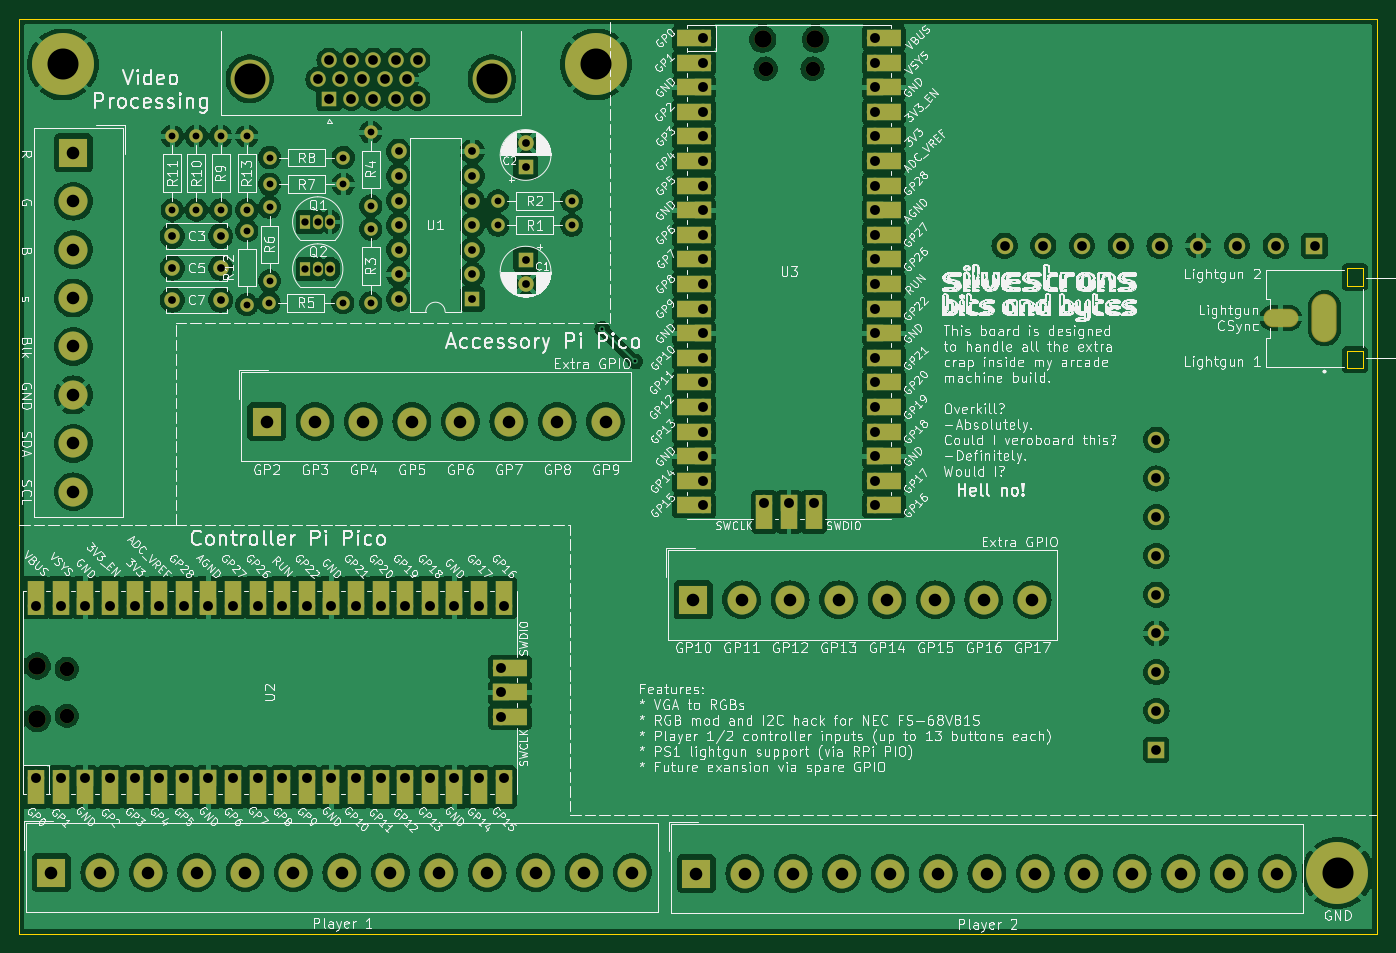
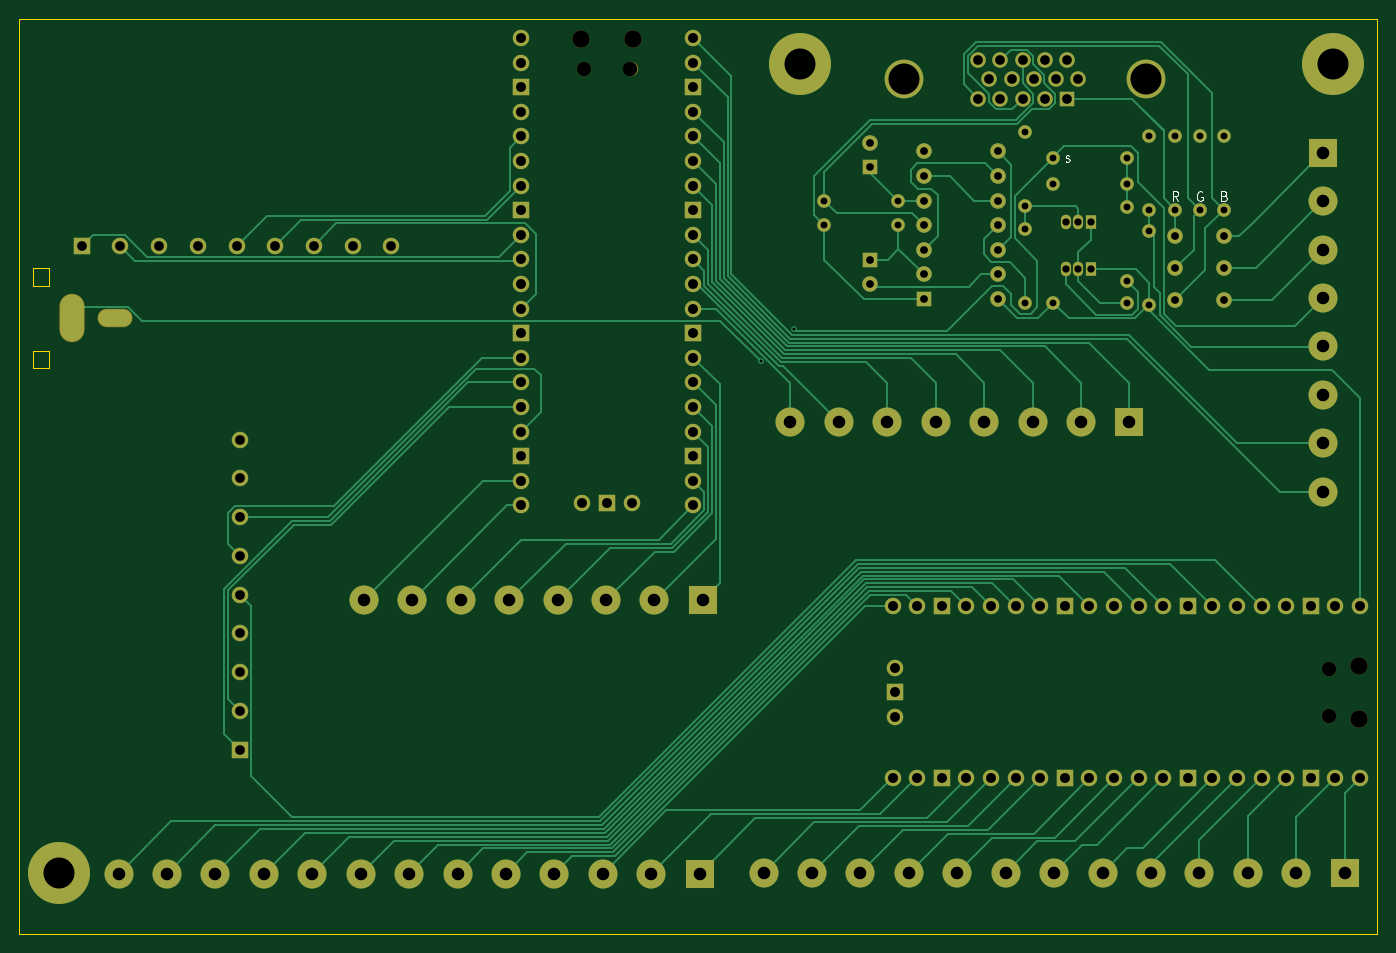
Circuit board: 11 layer files. Board 140.1 x 94.4 mm.
- bottom_copper: arcade-B_Cu.gbr (41260 bytes)
- bottom_mask: arcade-B_Mask.gbr (8489 bytes)
- paste: arcade-B_Paste.gbr (464 bytes)
- bottom_silk: arcade-B_Silkscreen.gbr (3521 bytes)
- outline: arcade-Edge_Cuts.gbr (1122 bytes)
- top_copper: arcade-F_Cu.gbr (378548 bytes)
- top_mask: arcade-F_Mask.gbr (11610 bytes)
- paste: arcade-F_Paste.gbr (464 bytes)
- top_silk: arcade-F_Silkscreen.gbr (653260 bytes)
- drill: arcade-NPTH.drl (546 bytes)
- drill: arcade-PTH.drl (4801 bytes)

=== bottom_copper: arcade-B_Cu.gbr (41260 bytes, source omitted) ===
=== bottom_mask: arcade-B_Mask.gbr (8489 bytes, source omitted) ===
=== paste: arcade-B_Paste.gbr ===
%TF.GenerationSoftware,KiCad,Pcbnew,8.0.1*%
%TF.CreationDate,2024-06-23T19:42:57+10:00*%
%TF.ProjectId,arcade,61726361-6465-42e6-9b69-6361645f7063,rev?*%
%TF.SameCoordinates,Original*%
%TF.FileFunction,Paste,Bot*%
%TF.FilePolarity,Positive*%
%FSLAX46Y46*%
G04 Gerber Fmt 4.6, Leading zero omitted, Abs format (unit mm)*
G04 Created by KiCad (PCBNEW 8.0.1) date 2024-06-23 19:42:57*
%MOMM*%
%LPD*%
G01*
G04 APERTURE LIST*
G04 APERTURE END LIST*
M02*

=== bottom_silk: arcade-B_Silkscreen.gbr ===
%TF.GenerationSoftware,KiCad,Pcbnew,8.0.1*%
%TF.CreationDate,2024-06-23T19:42:57+10:00*%
%TF.ProjectId,arcade,61726361-6465-42e6-9b69-6361645f7063,rev?*%
%TF.SameCoordinates,Original*%
%TF.FileFunction,Legend,Bot*%
%TF.FilePolarity,Positive*%
%FSLAX46Y46*%
G04 Gerber Fmt 4.6, Leading zero omitted, Abs format (unit mm)*
G04 Created by KiCad (PCBNEW 8.0.1) date 2024-06-23 19:42:57*
%MOMM*%
%LPD*%
G01*
G04 APERTURE LIST*
%ADD10C,0.100000*%
G04 APERTURE END LIST*
D10*
X95244688Y-63572419D02*
X95578021Y-63096228D01*
X95816116Y-63572419D02*
X95816116Y-62572419D01*
X95816116Y-62572419D02*
X95435164Y-62572419D01*
X95435164Y-62572419D02*
X95339926Y-62620038D01*
X95339926Y-62620038D02*
X95292307Y-62667657D01*
X95292307Y-62667657D02*
X95244688Y-62762895D01*
X95244688Y-62762895D02*
X95244688Y-62905752D01*
X95244688Y-62905752D02*
X95292307Y-63000990D01*
X95292307Y-63000990D02*
X95339926Y-63048609D01*
X95339926Y-63048609D02*
X95435164Y-63096228D01*
X95435164Y-63096228D02*
X95816116Y-63096228D01*
X90482783Y-63048609D02*
X90339926Y-63096228D01*
X90339926Y-63096228D02*
X90292307Y-63143847D01*
X90292307Y-63143847D02*
X90244688Y-63239085D01*
X90244688Y-63239085D02*
X90244688Y-63381942D01*
X90244688Y-63381942D02*
X90292307Y-63477180D01*
X90292307Y-63477180D02*
X90339926Y-63524800D01*
X90339926Y-63524800D02*
X90435164Y-63572419D01*
X90435164Y-63572419D02*
X90816116Y-63572419D01*
X90816116Y-63572419D02*
X90816116Y-62572419D01*
X90816116Y-62572419D02*
X90482783Y-62572419D01*
X90482783Y-62572419D02*
X90387545Y-62620038D01*
X90387545Y-62620038D02*
X90339926Y-62667657D01*
X90339926Y-62667657D02*
X90292307Y-62762895D01*
X90292307Y-62762895D02*
X90292307Y-62858133D01*
X90292307Y-62858133D02*
X90339926Y-62953371D01*
X90339926Y-62953371D02*
X90387545Y-63000990D01*
X90387545Y-63000990D02*
X90482783Y-63048609D01*
X90482783Y-63048609D02*
X90816116Y-63048609D01*
X106893734Y-59459300D02*
X106798496Y-59506919D01*
X106798496Y-59506919D02*
X106608020Y-59506919D01*
X106608020Y-59506919D02*
X106512782Y-59459300D01*
X106512782Y-59459300D02*
X106465163Y-59364061D01*
X106465163Y-59364061D02*
X106465163Y-59316442D01*
X106465163Y-59316442D02*
X106512782Y-59221204D01*
X106512782Y-59221204D02*
X106608020Y-59173585D01*
X106608020Y-59173585D02*
X106750877Y-59173585D01*
X106750877Y-59173585D02*
X106846115Y-59125966D01*
X106846115Y-59125966D02*
X106893734Y-59030728D01*
X106893734Y-59030728D02*
X106893734Y-58983109D01*
X106893734Y-58983109D02*
X106846115Y-58887871D01*
X106846115Y-58887871D02*
X106750877Y-58840252D01*
X106750877Y-58840252D02*
X106608020Y-58840252D01*
X106608020Y-58840252D02*
X106512782Y-58887871D01*
X92792307Y-62620038D02*
X92887545Y-62572419D01*
X92887545Y-62572419D02*
X93030402Y-62572419D01*
X93030402Y-62572419D02*
X93173259Y-62620038D01*
X93173259Y-62620038D02*
X93268497Y-62715276D01*
X93268497Y-62715276D02*
X93316116Y-62810514D01*
X93316116Y-62810514D02*
X93363735Y-63000990D01*
X93363735Y-63000990D02*
X93363735Y-63143847D01*
X93363735Y-63143847D02*
X93316116Y-63334323D01*
X93316116Y-63334323D02*
X93268497Y-63429561D01*
X93268497Y-63429561D02*
X93173259Y-63524800D01*
X93173259Y-63524800D02*
X93030402Y-63572419D01*
X93030402Y-63572419D02*
X92935164Y-63572419D01*
X92935164Y-63572419D02*
X92792307Y-63524800D01*
X92792307Y-63524800D02*
X92744688Y-63477180D01*
X92744688Y-63477180D02*
X92744688Y-63143847D01*
X92744688Y-63143847D02*
X92935164Y-63143847D01*
M02*

=== outline: arcade-Edge_Cuts.gbr ===
%TF.GenerationSoftware,KiCad,Pcbnew,8.0.1*%
%TF.CreationDate,2024-06-23T19:42:57+10:00*%
%TF.ProjectId,arcade,61726361-6465-42e6-9b69-6361645f7063,rev?*%
%TF.SameCoordinates,Original*%
%TF.FileFunction,Profile,NP*%
%FSLAX46Y46*%
G04 Gerber Fmt 4.6, Leading zero omitted, Abs format (unit mm)*
G04 Created by KiCad (PCBNEW 8.0.1) date 2024-06-23 19:42:57*
%MOMM*%
%LPD*%
G01*
G04 APERTURE LIST*
%TA.AperFunction,Profile*%
%ADD10C,0.050000*%
%TD*%
%TA.AperFunction,Profile*%
%ADD11C,0.010000*%
%TD*%
G04 APERTURE END LIST*
D10*
X74770000Y-44825000D02*
X214920000Y-44825000D01*
X214920000Y-139225000D01*
X74770000Y-139225000D01*
X74770000Y-44825000D01*
D11*
%TO.C,J9*%
X211820000Y-70531000D02*
X211820000Y-72331000D01*
X211820000Y-72331000D02*
X213520000Y-72331000D01*
X211820000Y-79031000D02*
X211820000Y-80831000D01*
X211820000Y-80831000D02*
X213520000Y-80831000D01*
X213520000Y-70531000D02*
X211820000Y-70531000D01*
X213520000Y-72331000D02*
X213520000Y-70531000D01*
X213520000Y-79031000D02*
X211820000Y-79031000D01*
X213520000Y-80831000D02*
X213520000Y-79031000D01*
%TD*%
M02*

=== top_copper: arcade-F_Cu.gbr (378548 bytes, source omitted) ===
=== top_mask: arcade-F_Mask.gbr (11610 bytes, source omitted) ===
=== paste: arcade-F_Paste.gbr ===
%TF.GenerationSoftware,KiCad,Pcbnew,8.0.1*%
%TF.CreationDate,2024-06-23T19:42:57+10:00*%
%TF.ProjectId,arcade,61726361-6465-42e6-9b69-6361645f7063,rev?*%
%TF.SameCoordinates,Original*%
%TF.FileFunction,Paste,Top*%
%TF.FilePolarity,Positive*%
%FSLAX46Y46*%
G04 Gerber Fmt 4.6, Leading zero omitted, Abs format (unit mm)*
G04 Created by KiCad (PCBNEW 8.0.1) date 2024-06-23 19:42:57*
%MOMM*%
%LPD*%
G01*
G04 APERTURE LIST*
G04 APERTURE END LIST*
M02*

=== top_silk: arcade-F_Silkscreen.gbr (653260 bytes, source omitted) ===
=== drill: arcade-NPTH.drl ===
M48
; DRILL file {KiCad 8.0.1} date 2024-06-23T19:42:59+1000
; FORMAT={-:-/ absolute / inch / decimal}
; #@! TF.CreationDate,2024-06-23T19:42:59+10:00
; #@! TF.GenerationSoftware,Kicad,Pcbnew,8.0.1
; #@! TF.FileFunction,NonPlated,1,2,NPTH
FMAT,2
INCH
; #@! TA.AperFunction,NonPlated,NPTH,ComponentDrill
T1C0.0591
; #@! TA.AperFunction,NonPlated,NPTH,ComponentDrill
T2C0.0709
%
G90
G05
T1
X3.1362Y-4.4049
X3.1362Y-4.5959
X5.977Y-1.965
X6.1679Y-1.965
T2
X3.0169Y-4.3931
X3.0169Y-4.6077
X5.9652Y-1.8457
X6.1797Y-1.8457
M30

=== drill: arcade-PTH.drl ===
M48
; DRILL file {KiCad 8.0.1} date 2024-06-23T19:42:59+1000
; FORMAT={-:-/ absolute / inch / decimal}
; #@! TF.CreationDate,2024-06-23T19:42:59+10:00
; #@! TF.GenerationSoftware,Kicad,Pcbnew,8.0.1
; #@! TF.FileFunction,Plated,1,2,PTH
FMAT,2
INCH
; #@! TA.AperFunction,Plated,PTH,ViaDrill
T1C0.0118
; #@! TA.AperFunction,Plated,PTH,ComponentDrill
T2C0.0276
; #@! TA.AperFunction,Plated,PTH,ComponentDrill
T3C0.0295
; #@! TA.AperFunction,Plated,PTH,ComponentDrill
T4C0.0315
; #@! TA.AperFunction,Plated,PTH,ComponentDrill
T5C0.0394
; #@! TA.AperFunction,Plated,PTH,ComponentDrill
T6C0.0402
; #@! TA.AperFunction,Plated,PTH,ComponentDrill
T7C0.0512
; #@! TA.AperFunction,Plated,PTH,ComponentDrill
T8C0.1260
%
G90
G05
T1
X5.3132Y-3.0219
X5.4468Y-3.1555
T2
X3.565Y-2.2394
X3.565Y-2.5394
X3.6634Y-2.2394
X3.6634Y-2.5394
X3.7618Y-2.2394
X3.7618Y-2.5394
X3.8681Y-2.2394
X3.8681Y-2.5394
X3.8681Y-2.624
X3.8681Y-2.924
X3.9583Y-2.9163
X3.9606Y-2.3266
X3.9606Y-2.4348
X3.9606Y-2.5285
X3.9606Y-2.8285
X4.2583Y-2.9163
X4.2606Y-2.3266
X4.2606Y-2.4348
X4.3717Y-2.2234
X4.3717Y-2.5234
X4.3717Y-2.6171
X4.3717Y-2.9171
X4.8886Y-2.503
X4.8886Y-2.6014
X5.1886Y-2.503
X5.1886Y-2.6014
T3
X4.1067Y-2.5884
X4.1067Y-2.7795
X4.1567Y-2.7795
X4.1567Y-2.5884
X4.2067Y-2.5884
X4.2067Y-2.7795
T4
X3.565Y-2.6457
X3.565Y-2.7756
X3.565Y-2.9055
X3.7618Y-2.6457
X3.7618Y-2.7756
X3.7618Y-2.9055
X4.485Y-2.3014
X4.485Y-2.4014
X4.485Y-2.5014
X4.485Y-2.6014
X4.485Y-2.7014
X4.485Y-2.8014
X4.485Y-2.9014
X4.785Y-2.3014
X4.785Y-2.4014
X4.785Y-2.5014
X4.785Y-2.6014
X4.785Y-2.7014
X4.785Y-2.8014
X4.785Y-2.9014
X5.0016Y-2.2667
X5.0016Y-2.3652
X5.0016Y-2.7409
X5.0016Y-2.8394
T5
X4.1577Y-2.0087
X4.2028Y-1.9307
X4.2028Y-2.0866
X4.2478Y-2.0087
X4.2929Y-1.9307
X4.2929Y-2.0866
X4.338Y-2.0087
X4.3831Y-1.9307
X4.3831Y-2.0866
X4.4281Y-2.0087
X4.4732Y-1.9307
X4.4732Y-2.0866
X4.5183Y-2.0087
X4.5634Y-1.9307
X4.5634Y-2.0866
X6.9486Y-2.6853
X7.1061Y-2.6853
X7.2636Y-2.6853
X7.4211Y-2.6853
X7.5657Y-3.4734
X7.5657Y-3.6309
X7.5657Y-3.7884
X7.5657Y-3.9459
X7.5657Y-4.1033
X7.5657Y-4.2608
X7.5657Y-4.4183
X7.5657Y-4.5758
X7.5657Y-4.7333
X7.5785Y-2.6853
X7.736Y-2.6853
X7.8935Y-2.6853
X8.051Y-2.6853
X8.2085Y-2.6853
T6
X3.0118Y-4.1504
X3.0118Y-4.8504
X3.1118Y-4.1504
X3.1118Y-4.8504
X3.2118Y-4.1504
X3.2118Y-4.8504
X3.3118Y-4.1504
X3.3118Y-4.8504
X3.4118Y-4.1504
X3.4118Y-4.8504
X3.5118Y-4.1504
X3.5118Y-4.8504
X3.6118Y-4.1504
X3.6118Y-4.8504
X3.7118Y-4.1504
X3.7118Y-4.8504
X3.8118Y-4.1504
X3.8118Y-4.8504
X3.9118Y-4.1504
X3.9118Y-4.8504
X4.0118Y-4.1504
X4.0118Y-4.8504
X4.1118Y-4.1504
X4.1118Y-4.8504
X4.2118Y-4.1504
X4.2118Y-4.8504
X4.3118Y-4.1504
X4.3118Y-4.8504
X4.4118Y-4.1504
X4.4118Y-4.8504
X4.5118Y-4.1504
X4.5118Y-4.8504
X4.6118Y-4.1504
X4.6118Y-4.8504
X4.7118Y-4.1504
X4.7118Y-4.8504
X4.8118Y-4.1504
X4.8118Y-4.8504
X4.9028Y-4.4004
X4.9028Y-4.5004
X4.9028Y-4.6004
X4.9118Y-4.1504
X4.9118Y-4.8504
X5.7224Y-1.8406
X5.7224Y-1.9406
X5.7224Y-2.0406
X5.7224Y-2.1406
X5.7224Y-2.2406
X5.7224Y-2.3406
X5.7224Y-2.4406
X5.7224Y-2.5406
X5.7224Y-2.6406
X5.7224Y-2.7406
X5.7224Y-2.8406
X5.7224Y-2.9406
X5.7224Y-3.0406
X5.7224Y-3.1406
X5.7224Y-3.2406
X5.7224Y-3.3406
X5.7224Y-3.4406
X5.7224Y-3.5406
X5.7224Y-3.6406
X5.7224Y-3.7406
X5.9724Y-3.7315
X6.0724Y-3.7315
X6.1724Y-3.7315
X6.4224Y-1.8406
X6.4224Y-1.9406
X6.4224Y-2.0406
X6.4224Y-2.1406
X6.4224Y-2.2406
X6.4224Y-2.3406
X6.4224Y-2.4406
X6.4224Y-2.5406
X6.4224Y-2.6406
X6.4224Y-2.7406
X6.4224Y-2.8406
X6.4224Y-2.9406
X6.4224Y-3.0406
X6.4224Y-3.1406
X6.4224Y-3.2406
X6.4224Y-3.3406
X6.4224Y-3.4406
X6.4224Y-3.5406
X6.4224Y-3.6406
X6.4224Y-3.7406
T7
X3.0736Y-5.2333
X3.1634Y-2.3071
X3.1634Y-2.5039
X3.1634Y-2.7008
X3.1634Y-2.8976
X3.1634Y-3.0945
X3.1634Y-3.2913
X3.1634Y-3.4882
X3.1634Y-3.685
X3.2705Y-5.2333
X3.4673Y-5.2333
X3.6642Y-5.2333
X3.861Y-5.2333
X3.9488Y-3.3996
X4.0579Y-5.2333
X4.1457Y-3.3996
X4.2547Y-5.2333
X4.3425Y-3.3996
X4.4516Y-5.2333
X4.5394Y-3.3996
X4.6484Y-5.2333
X4.7362Y-3.3996
X4.8453Y-5.2333
X4.9331Y-3.3996
X5.0421Y-5.2333
X5.1299Y-3.3996
X5.239Y-5.2333
X5.3268Y-3.3996
X5.4358Y-5.2333
X5.6831Y-4.124
X5.6957Y-5.2372
X5.8799Y-4.124
X5.8925Y-5.2372
X6.0768Y-4.124
X6.0894Y-5.2372
X6.2736Y-4.124
X6.2862Y-5.2372
X6.4705Y-4.124
X6.4831Y-5.2372
X6.6673Y-4.124
X6.6799Y-5.2372
X6.8642Y-4.124
X6.8768Y-5.2372
X7.061Y-4.124
X7.0736Y-5.2372
X7.2705Y-5.2372
X7.4673Y-5.2372
X7.6642Y-5.2372
X7.861Y-5.2372
X8.0579Y-5.2372
T8
X3.1209Y-1.9478
X3.8805Y-2.0059
X4.8648Y-2.0059
X5.2874Y-1.9478
X8.302Y-5.2352
T5
G00X8.0461Y-2.9796
M15
G01X8.0972Y-2.9796
M16
G05
T7
G00X8.2488Y-2.9382
M15
G01X8.2488Y-3.0209
M16
G05
M30
